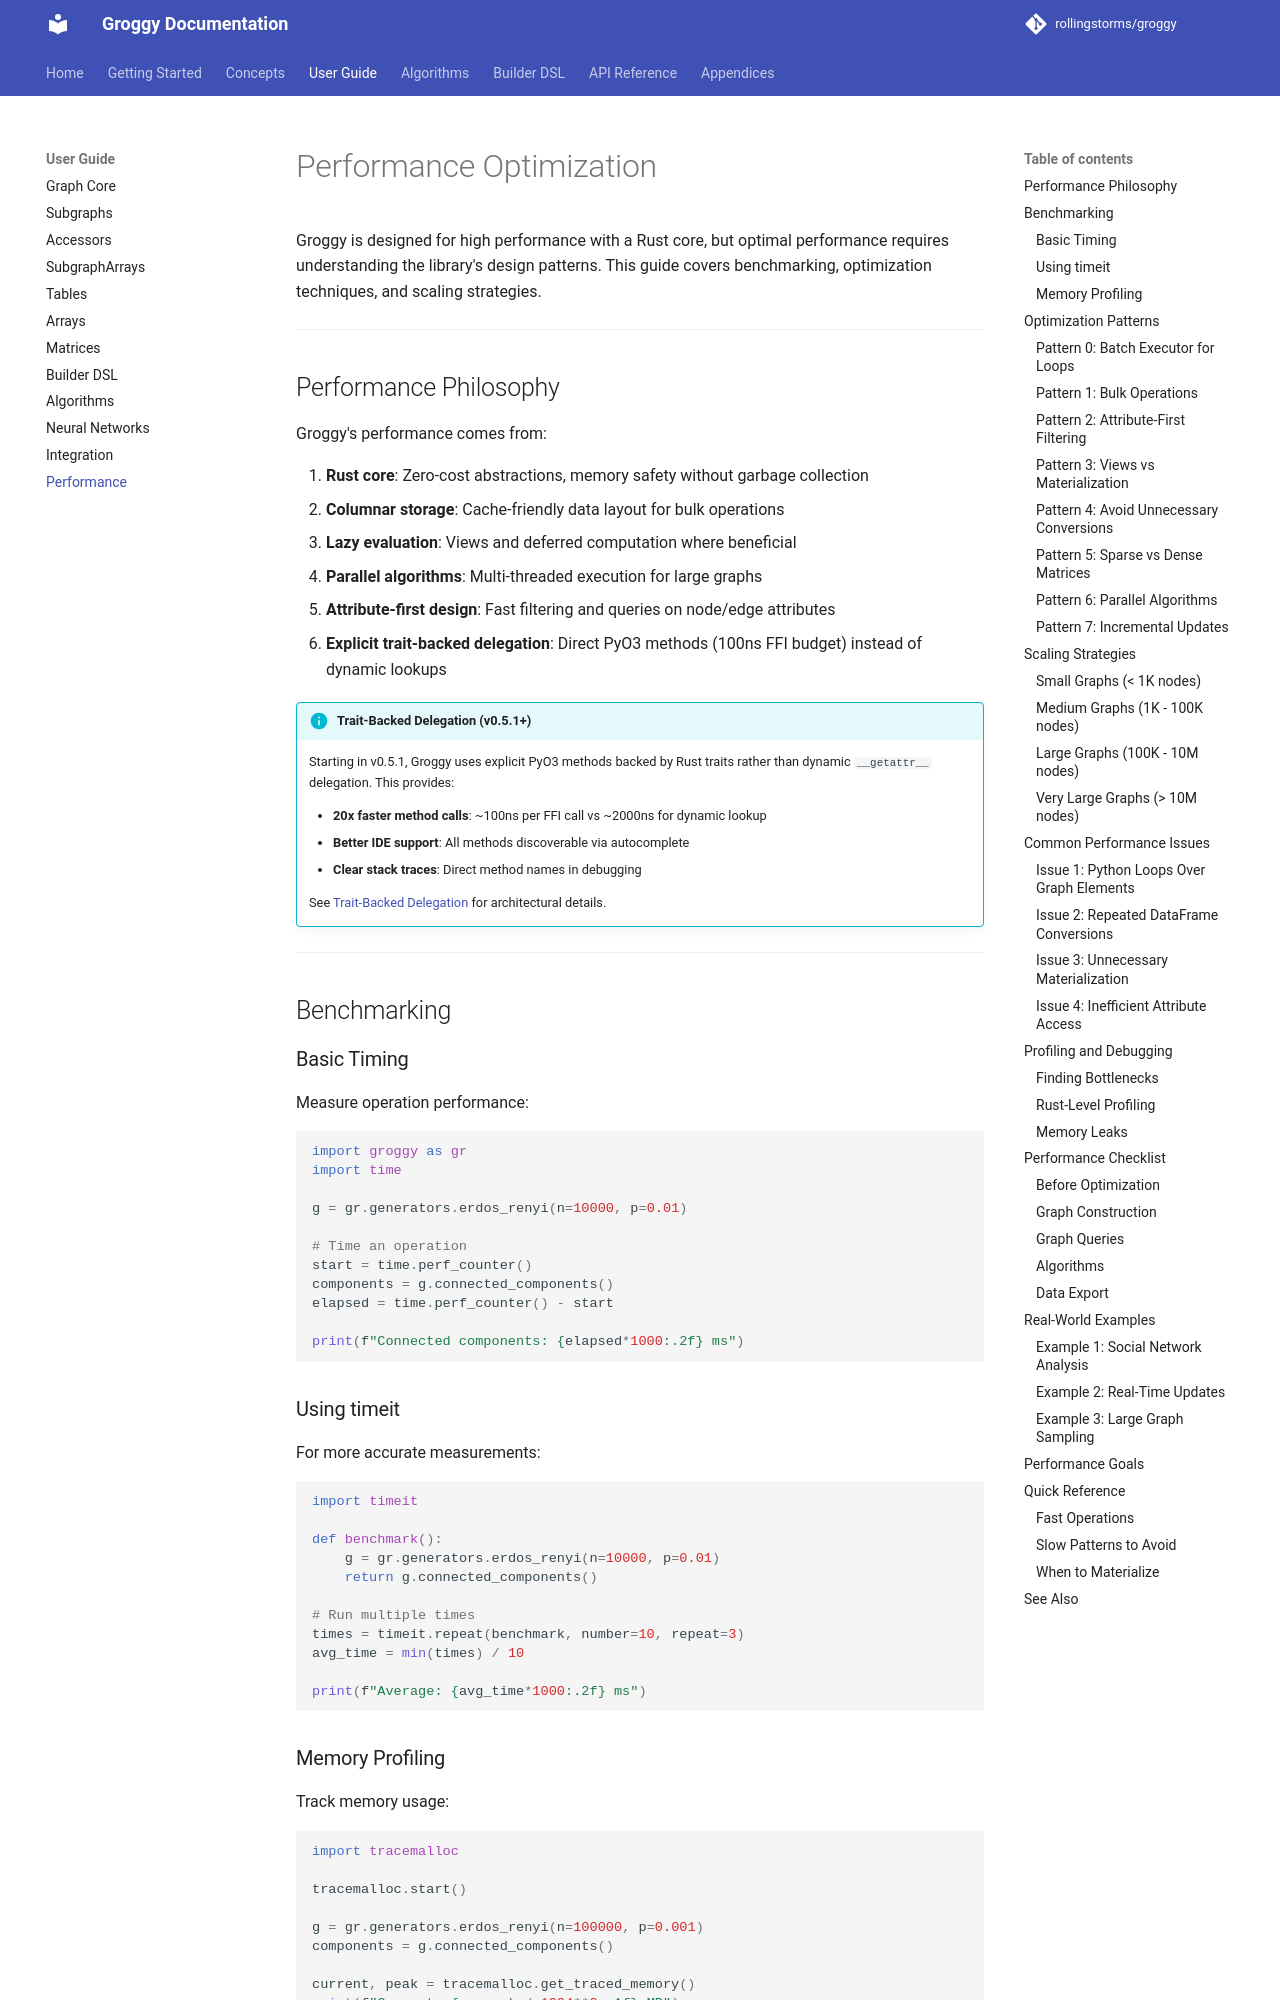

repository: rollingstorms/groggy · page: guide/performance/index.html · generator: mkdocs

# Performance Optimization

Groggy is designed for high performance with a Rust core, but optimal performance requires understanding the library's design patterns. This guide covers benchmarking, optimization techniques, and scaling strategies.

---

## Performance Philosophy

Groggy's performance comes from:

1. **Rust core**: Zero-cost abstractions, memory safety without garbage collection
2. **Columnar storage**: Cache-friendly data layout for bulk operations
3. **Lazy evaluation**: Views and deferred computation where beneficial
4. **Parallel algorithms**: Multi-threaded execution for large graphs
5. **Attribute-first design**: Fast filtering and queries on node/edge attributes
6. **Explicit trait-backed delegation**: Direct PyO3 methods (100ns FFI budget) instead of dynamic lookups

!!! info "Trait-Backed Delegation (v0.5.1+)"
    Starting in v0.5.1, Groggy uses explicit PyO3 methods backed by Rust traits rather than dynamic `__getattr__` delegation. This provides:
    
    - **20x faster method calls**: ~100ns per FFI call vs ~2000ns for dynamic lookup
    - **Better IDE support**: All methods discoverable via autocomplete
    - **Clear stack traces**: Direct method names in debugging
    
    See [Trait-Backed Delegation](../concepts/trait-delegation.md) for architectural details.

---

## Benchmarking

### Basic Timing

Measure operation performance:

```python
import groggy as gr
import time

g = gr.generators.erdos_renyi(n=10000, p=0.01)

# Time an operation
start = time.perf_counter()
components = g.connected_components()
elapsed = time.perf_counter() - start

print(f"Connected components: {elapsed*1000:.2f} ms")
```

### Using timeit

For more accurate measurements:

```python
import timeit

def benchmark():
    g = gr.generators.erdos_renyi(n=10000, p=0.01)
    return g.connected_components()

# Run multiple times
times = timeit.repeat(benchmark, number=10, repeat=3)
avg_time = min(times) / 10

print(f"Average: {avg_time*1000:.2f} ms")
```
